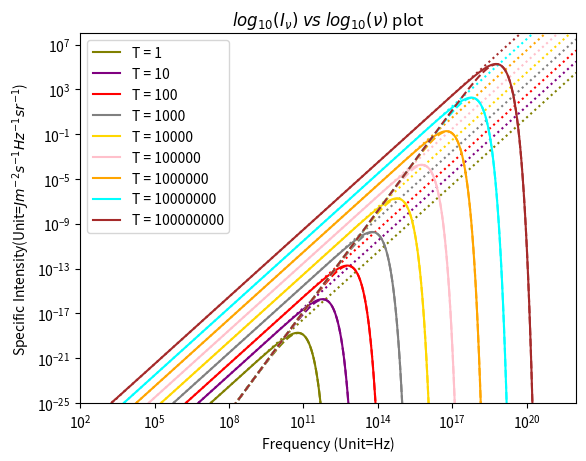

Generate this figure with matplotlib:
'''
Q5.
[redacted]
[redacted]
'''

from scipy import constants
import numpy as np
import matplotlib.pyplot as plt

def plankfn(v):
    return (2*constants.h*v**3/(constants.c**2*(np.exp(constants.h*v/(constants.k*T))-1)))

def jeansfn(v):
    return (2*v**2*constants.k*T/constants.c**2)

def weinfn(v):
    return (2*constants.h*v**3/(constants.c**2*np.exp(constants.h*v/(constants.k*T))))

t = np.logspace(0,8,9)
v = np.logspace(0,22,500)

color = ['olive', 'purple', 'red', 'gray', 'gold', 'pink', 'orange', 'cyan', 'brown']
for i in range(len(t)):
    T = t[i]
    plt.plot(v, plankfn(v),color=color[i],label='T = %d'%T)
    plt.plot(v, jeansfn(v),':',color=color[i])
    plt.plot(v, weinfn(v),'--',color=color[i])
    plt.yscale('log')
    plt.xscale('log')
plt.title(r'$log_{10}(I_\nu)\;vs\; log_{10}(\nu)$ plot')
plt.legend()
plt.xlim([1e2,1e22])
plt.ylim([1e-25,1e8])
plt.ylabel('Specific Intensity(Unit=$Jm^{-2}s^{-1}Hz^{-1}sr^{-1}$)')
plt.xlabel('Frequency (Unit=Hz)')
plt.savefig('q5 plot.png')
plt.show()